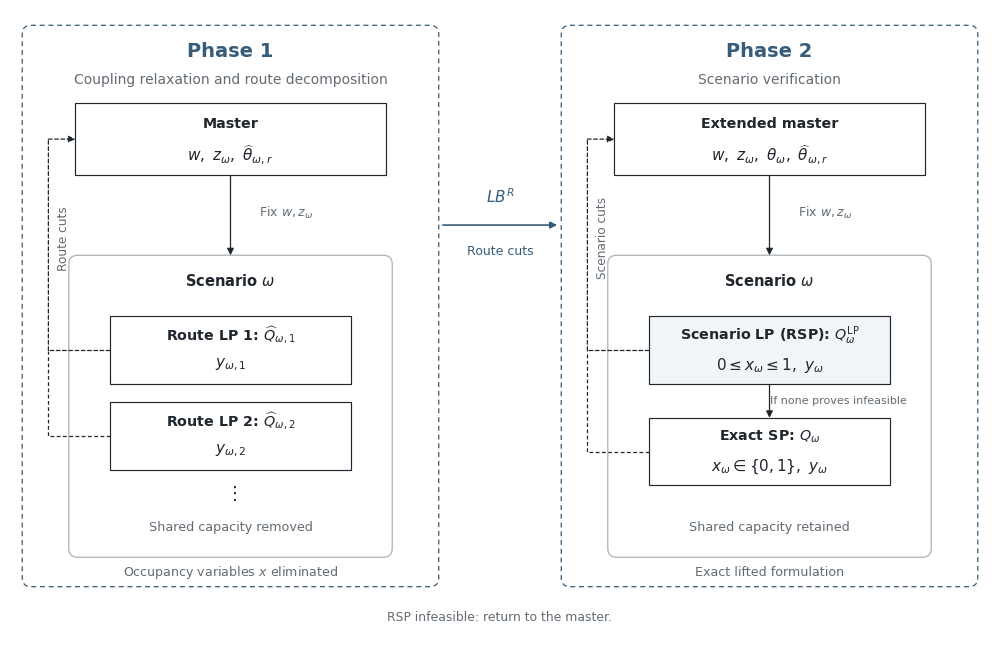

The script that saved this image: (Note: this script raises an exception after producing the figure.)
"""Generate the two-phase solution framework for Chapter 4."""

from pathlib import Path

import matplotlib

matplotlib.use("Agg")
import matplotlib.pyplot as plt
from matplotlib.patches import FancyArrowPatch, FancyBboxPatch, Rectangle


plt.rcParams.update({
    "font.family": "Times New Roman",
    "mathtext.fontset": "custom",
    "mathtext.rm": "Times New Roman",
    "mathtext.it": "Times New Roman:italic",
    "mathtext.bf": "Times New Roman:bold",
    "mathtext.cal": "cmsy10",
    "mathtext.fallback": "stix",
    "svg.fonttype": "none",
    "font.size": 10,
})

INK = "#20262D"
BLUE = "#365C79"
GRAY = "#626B73"
BORDER = "#A9B2BA"

fig, ax = plt.subplots(figsize=(10, 6.4))
ax.set_xlim(0, 12)
ax.set_ylim(0, 8.1)
ax.axis("off")


def label(x, y, text, size=10, color=INK, weight="normal", **kwargs):
    return ax.text(x, y, text, ha="center", va="center", fontsize=size,
                   color=color, fontweight=weight, **kwargs)


def frame(x, y, width, height, fill="white", edge=BORDER, dashed=False):
    patch = FancyBboxPatch(
        (x, y), width, height, boxstyle="round,pad=0,rounding_size=0.11",
        linewidth=0.9, edgecolor=edge, facecolor=fill,
        linestyle=(0, (4, 3)) if dashed else "solid", zorder=1,
    )
    ax.add_patch(patch)
    return patch


def node(cx, y, title, formula, width=3.5, height=0.9, highlighted=False):
    x = cx - width / 2
    ax.add_patch(Rectangle((x, y), width, height,
                          linewidth=0.85, edgecolor=INK,
                          facecolor="#F1F5F8" if highlighted else "white", zorder=3))
    label(cx, y + height * 0.72, title, size=10.3, weight="bold", zorder=4)
    label(cx, y + height * 0.28, formula, size=11, zorder=4)


def arrow(points, dashed=False, color=INK, width=0.9):
    for index, (start, end) in enumerate(zip(points, points[1:])):
        ax.add_patch(FancyArrowPatch(
            start, end, arrowstyle="-|>" if index == len(points) - 2 else "-",
            mutation_scale=10, linewidth=width, color=color,
            linestyle=(0, (3, 2)) if dashed else "solid",
            shrinkA=0, shrinkB=0, zorder=2,
        ))


# Equal phase widths and aligned master/scenario levels.
for left, cx, phase, subtitle, master_variables in [
    (0.15, 2.7, "Phase 1", "Coupling relaxation and route decomposition",
     r"$w,\ z_\omega,\ \widehat{\theta}_{\omega,r}$"),
    (6.75, 9.3, "Phase 2", "Scenario verification",
     r"$w,\ z_\omega,\ \theta_\omega,\ \widehat{\theta}_{\omega,r}$"),
]:
    frame(left, 0.65, 5.1, 7.25, edge=BLUE, dashed=True)
    label(cx, 7.56, phase, size=14, color=BLUE, weight="bold")
    label(cx, 7.20, subtitle, size=10, color=GRAY)
    master_title = "Master" if phase == "Phase 1" else "Extended master"
    node(cx, 5.97, master_title, master_variables, width=3.8, height=0.92)
    arrow([(cx, 5.97), (cx, 4.93)])
    label(cx + 0.68, 5.48, r"Fix $w,z_\omega$", size=9, color=GRAY)
    frame(cx - 1.98, 1.03, 3.96, 3.90)
    label(cx, 4.60, r"Scenario $\omega$", size=10.5, weight="bold")

# Phase 1: compact route blocks, with the route index visible in y.
node(2.7, 3.27, r"Route LP 1: $\widehat{Q}_{\omega,1}$", r"$y_{\omega,1}$", width=2.95, height=0.87)
node(2.7, 2.16, r"Route LP 2: $\widehat{Q}_{\omega,2}$", r"$y_{\omega,2}$", width=2.95, height=0.87)
label(2.7, 1.86, r"$\vdots$", size=13)
label(2.7, 1.42, "Shared capacity removed", size=9.2, color=GRAY)
label(2.7, 0.84, r"Occupancy variables $x$ eliminated", size=9.1, color=GRAY)
arrow([(1.225, 3.70), (0.47, 3.70), (0.47, 6.43), (0.80, 6.43)], dashed=True)
ax.plot([1.225, 0.47, 0.47], [2.595, 2.595, 3.70],
        color=INK, linewidth=0.9, linestyle=(0, (3, 2)), zorder=2)
label(0.65, 5.15, "Route cuts", size=8.7, color=GRAY, rotation=90)

# Phase 2: the LP relaxation and exact evaluation belong to the same scenario.
node(9.3, 3.27, r"Scenario LP (RSP): $Q_\omega^{\mathrm{LP}}$", r"$0\leq x_\omega\leq1,\ y_\omega$",
     width=2.95, height=0.87, highlighted=True)
node(9.3, 1.96, r"Exact SP: $Q_\omega$", r"$x_\omega\in\{0,1\},\ y_\omega$",
     width=2.95, height=0.87)
arrow([(9.3, 3.27), (9.3, 2.83)])
label(10.15, 3.05, "If none proves infeasible", size=8.0, color=GRAY)
label(9.3, 1.42, "Shared capacity retained", size=9.2, color=GRAY)
label(9.3, 0.84, "Exact lifted formulation", size=9.1, color=GRAY)
arrow([(7.825, 3.70), (7.07, 3.70), (7.07, 6.43), (7.40, 6.43)], dashed=True)
ax.plot([7.825, 7.07, 7.07], [2.395, 2.395, 3.70],
        color=INK, linewidth=0.9, linestyle=(0, (3, 2)), zorder=2)
label(7.25, 5.15, "Scenario cuts", size=8.7, color=GRAY, rotation=90)

# Information carried between phases.
arrow([(5.30, 5.32), (6.70, 5.32)], color=BLUE, width=1.2)
label(6.0, 5.69, r"$LB^R$", size=11, color=BLUE)
label(6.0, 4.98, "Route cuts", size=9.0, color=BLUE)

label(6.0, 0.25, "RSP infeasible: return to the master.",
      size=8.9, color=GRAY)

fig.subplots_adjust(left=0.01, right=0.99, bottom=0.01, top=0.99)
out = Path(__file__).with_name("two_phase_framework")
fig.savefig(out.with_suffix(".pdf"), facecolor="white")
fig.savefig(out.with_suffix(".svg"), facecolor="white")
fig.savefig(out.with_suffix(".png"), dpi=190, facecolor="white")
print(out.with_suffix(".png"))
